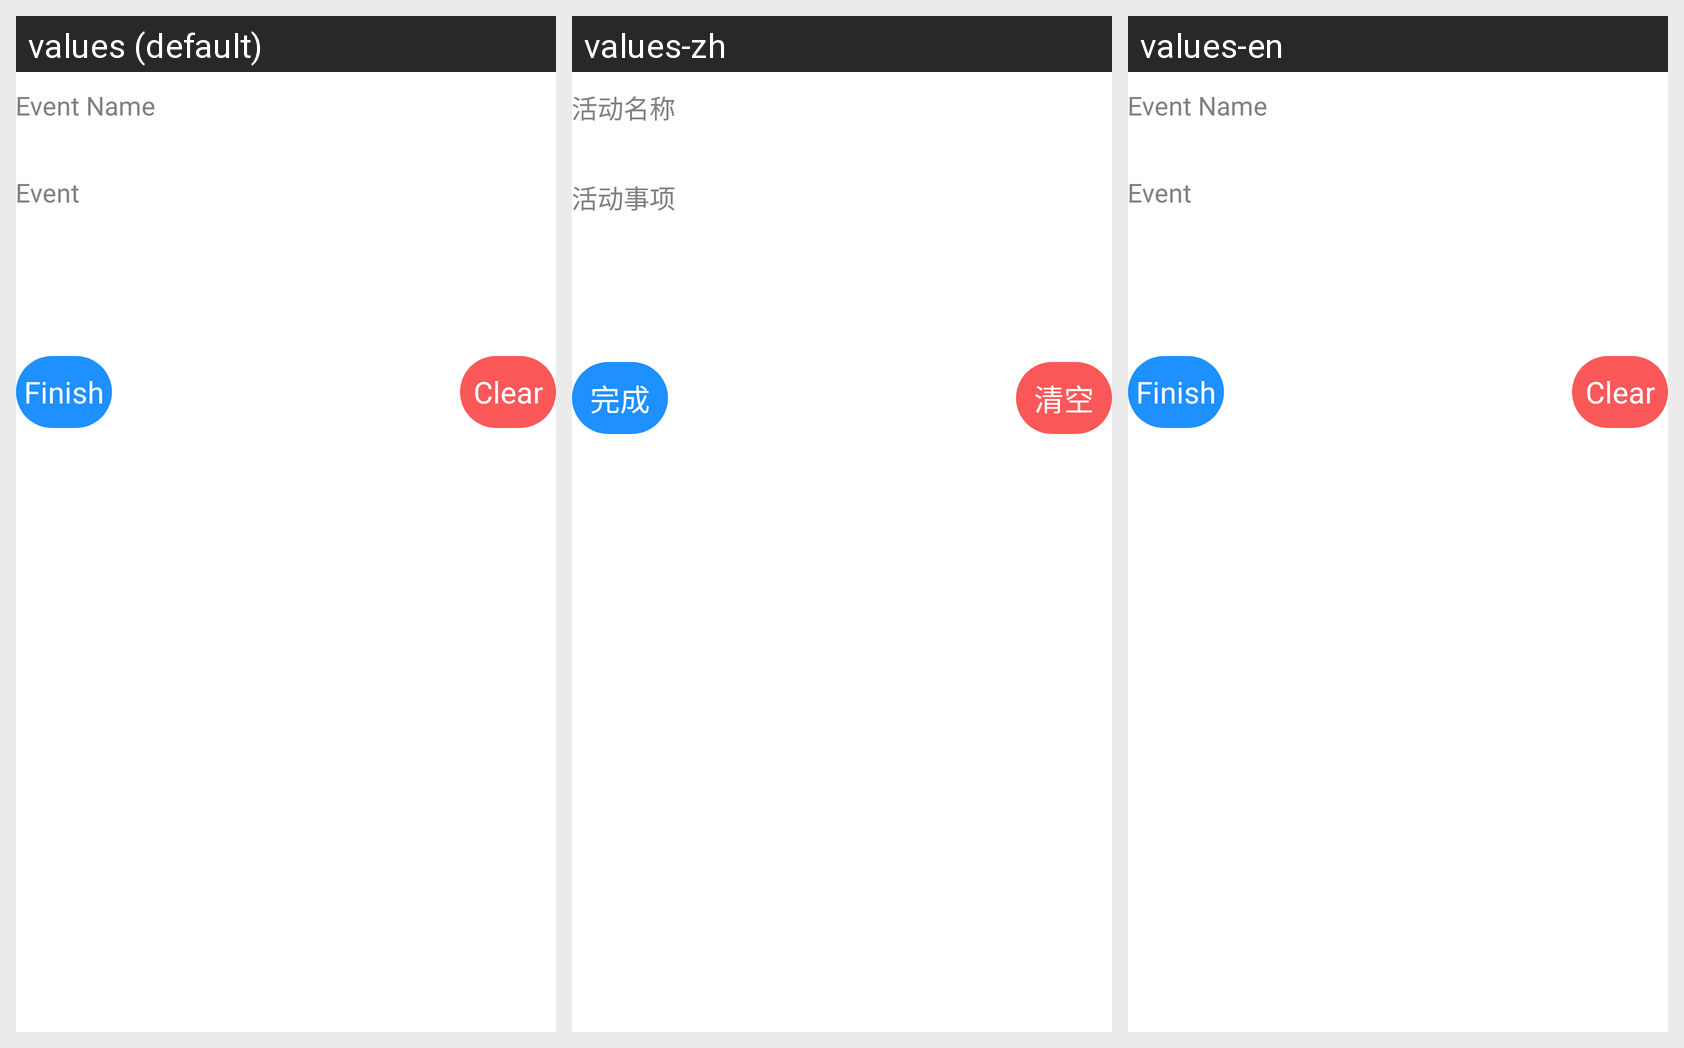

This grid shows one Android layout under several languages. Give, for every string resource on the screen, its name, the default text and each shown locale's text.
Android screen res/layout/fragment_pharmapp_contact.xml rendered under 3 locales, left to right: values (default), values-zh, values-en. Device: Nexus 5 (rendered at 1080×1920; each locale shown at half size, 540×960, under a caption strip naming it); theme AppTheme.
Strings drawn on this screen, with the default value and each locale's value (text and hints the layout hard-codes, and strings that could not be matched under every locale, appear in the picture but are not listed):

event_name
  values: Event Name
  values-zh: 活动名称
  values-en: Event Name

event
  values: Event
  values-zh: 活动事项
  values-en: Event

finish
  values: Finish
  values-zh: 完成
  values-en: Finish

clear
  values: Clear
  values-zh: 清空
  values-en: Clear
